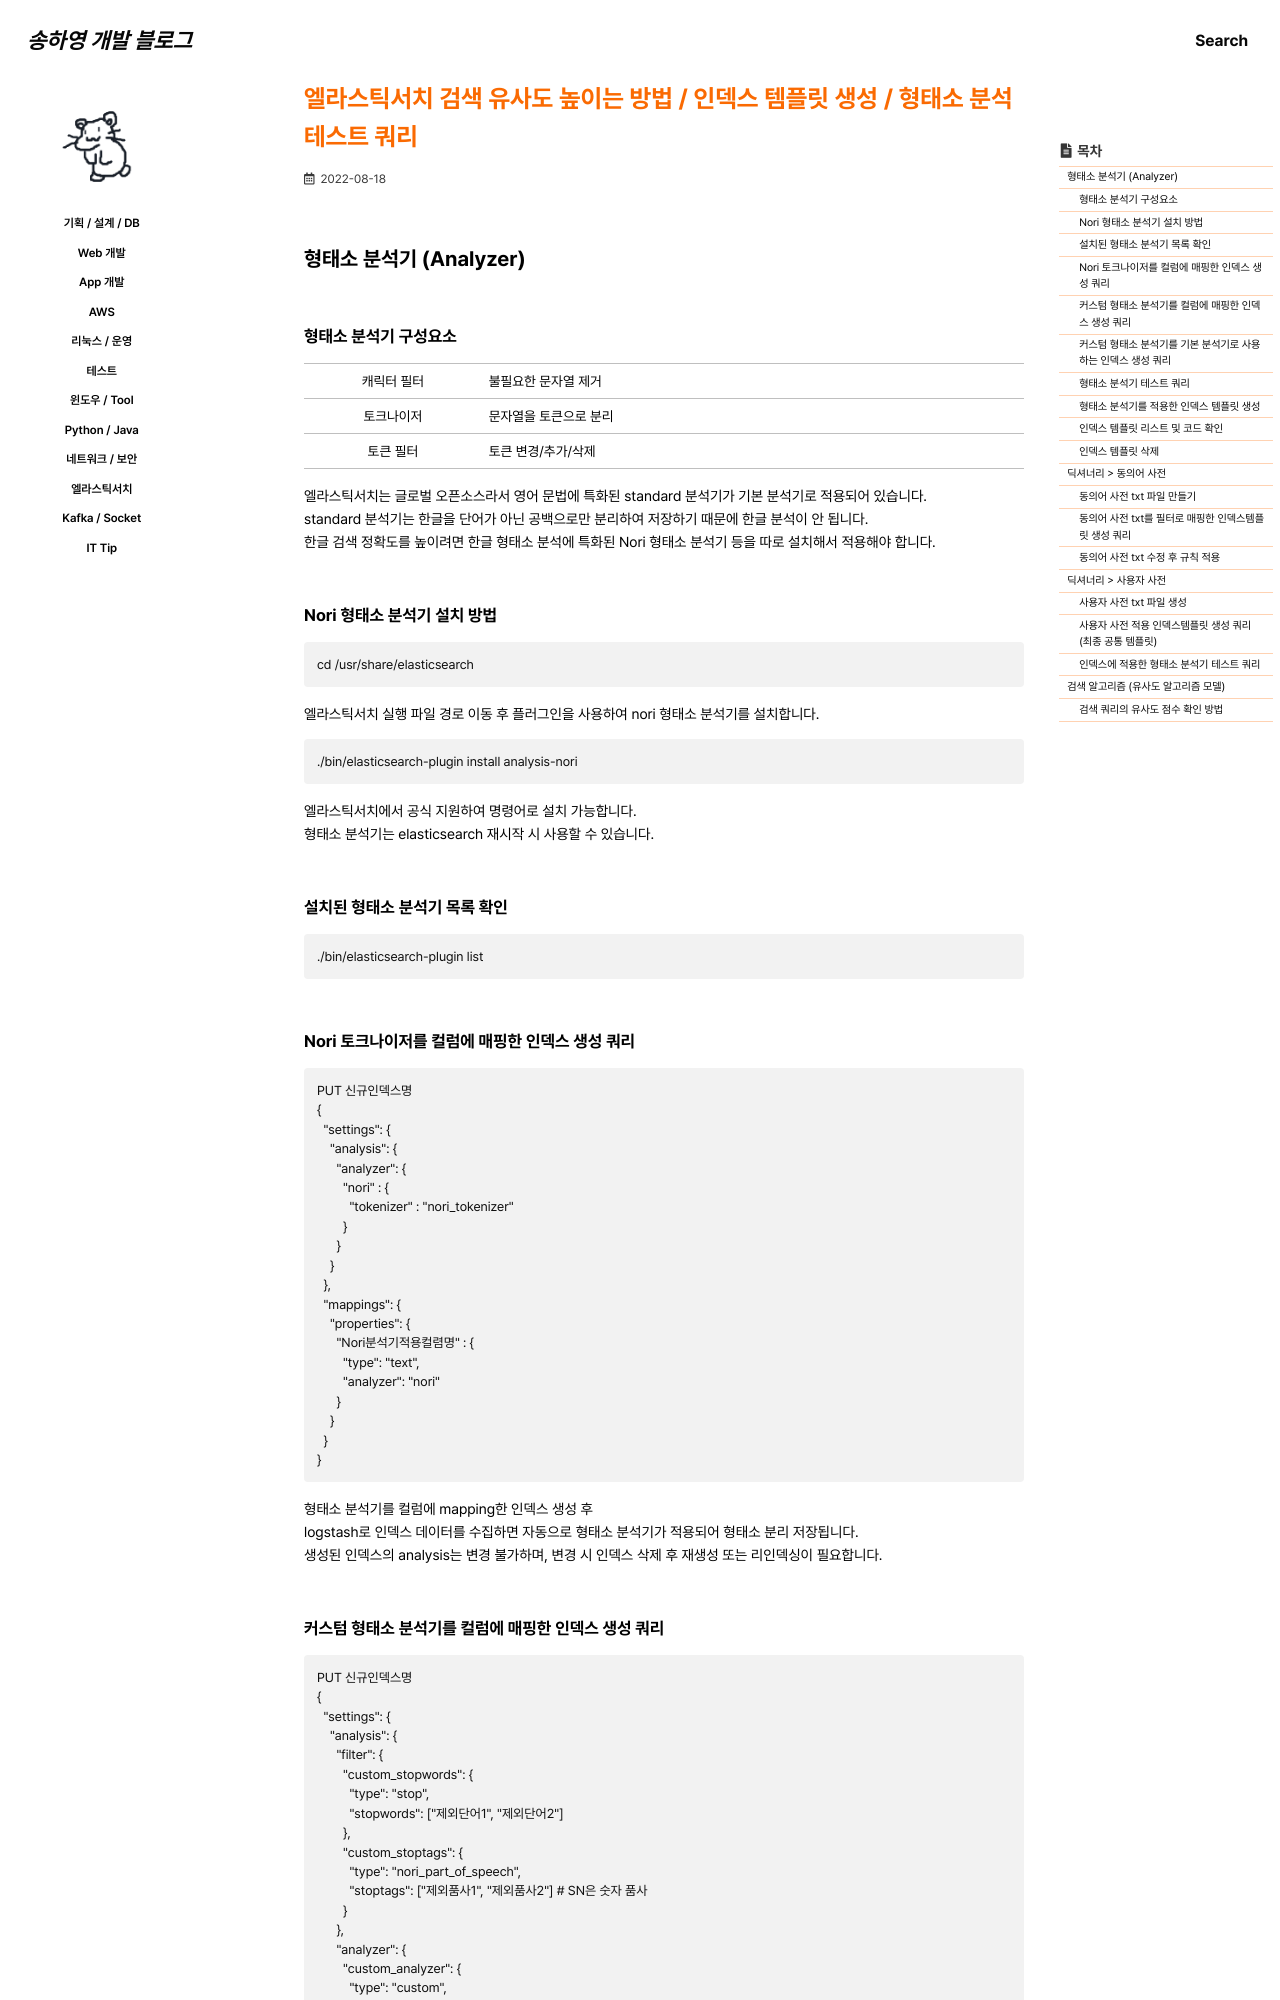

repository: 0songha0/0songha0.github.io · page: elk/2022-08-18-1.html · generator: jekyll

---
title: "엘라스틱서치 검색 유사도 높이는 방법 / 인덱스 템플릿 생성 / 형태소 분석 테스트 쿼리"
excerpt: ""

categories:
  - elk
tags:
  - []

permalink: /elk/2022-08-18-1

toc: true
toc_sticky: true

date: 2022-08-18
last_modified_at: 2022-08-18
---

## 형태소 분석기 (Analyzer)

### 형태소 분석기 구성요소
<table class="table_2_left">
  <tbody>
    <tr>
      <td>캐릭터 필터</td>
      <td>불필요한 문자열 제거</td>
    </tr>
    <tr>
      <td>토크나이저</td>
      <td>문자열을 토큰으로 분리</td>
    </tr>
    <tr>
      <td>토큰 필터</td>
      <td>토큰 변경/추가/삭제</td>
    </tr>
  </tbody>
</table>
엘라스틱서치는 글로벌 오픈소스라서 영어 문법에 특화된 standard 분석기가 기본 분석기로 적용되어 있습니다.  
standard 분석기는 한글을 단어가 아닌 공백으로만 분리하여 저장하기 때문에 한글 분석이 안 됩니다.  
한글 검색 정확도를 높이려면 한글 형태소 분석에 특화된 Nori 형태소 분석기 등을 따로 설치해서 적용해야 합니다.

### Nori 형태소 분석기 설치 방법
```
cd /usr/share/elasticsearch
```
엘라스틱서치 실행 파일 경로 이동 후 플러그인을 사용하여 nori 형태소 분석기를 설치합니다.
```
./bin/elasticsearch-plugin install analysis-nori
```
엘라스틱서치에서 공식 지원하여 명령어로 설치 가능합니다.  
형태소 분석기는 elasticsearch 재시작 시 사용할 수 있습니다.

### 설치된 형태소 분석기 목록 확인
```
./bin/elasticsearch-plugin list
```

### Nori 토크나이저를 컬럼에 매핑한 인덱스 생성 쿼리
```
PUT 신규인덱스명
{
  "settings": {
    "analysis": {
      "analyzer": {
        "nori" : {
          "tokenizer" : "nori_tokenizer"
        }
      }
    }
  },
  "mappings": {
    "properties": {
      "Nori분석기적용컬렴명" : {
        "type": "text",
        "analyzer": "nori"
      }
    }
  }
}
```
형태소 분석기를 컬럼에 mapping한 인덱스 생성 후  
logstash로 인덱스 데이터를 수집하면 자동으로 형태소 분석기가 적용되어 형태소 분리 저장됩니다.  
생성된 인덱스의 analysis는 변경 불가하며, 변경 시 인덱스 삭제 후 재생성 또는 리인덱싱이 필요합니다.
